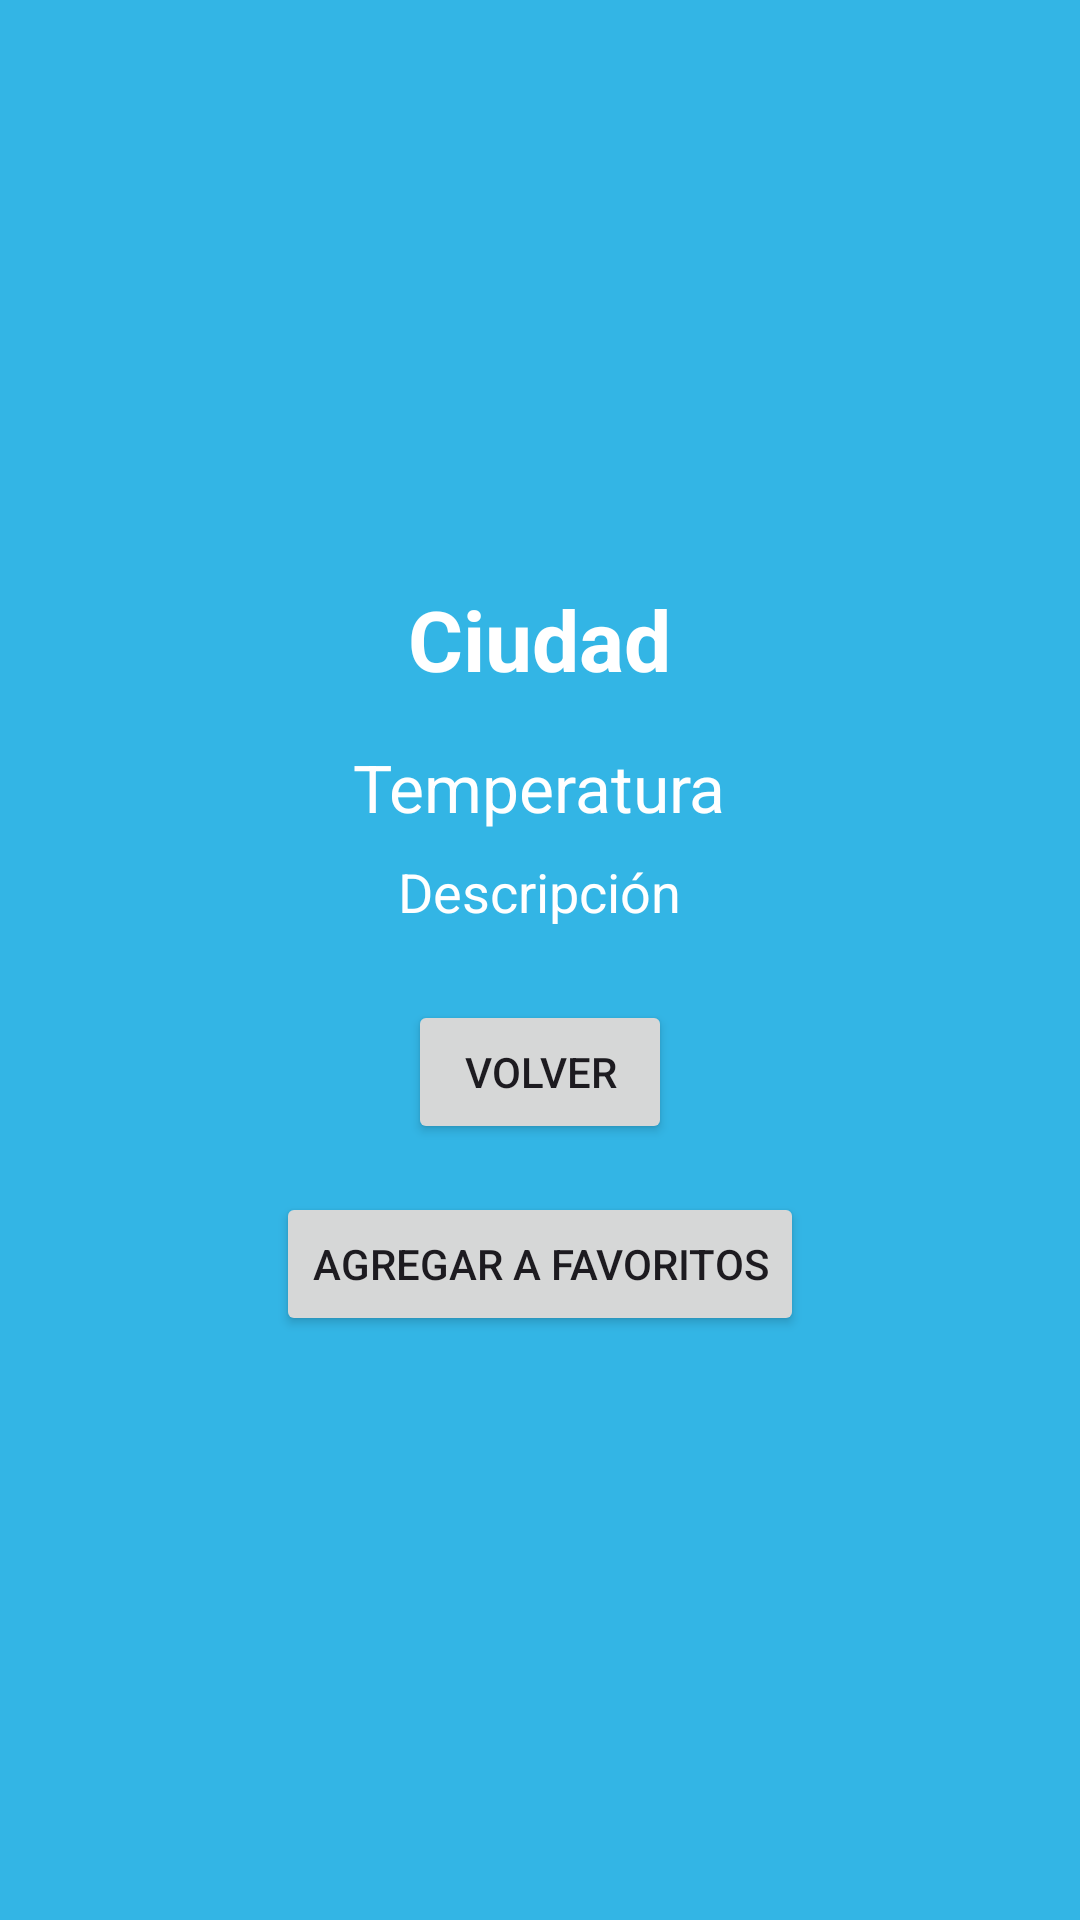

Reconstruct the res/layout file that produces this screen, plus the resources it refers to.
<!-- AndroidManifest.xml: application theme Theme.ProyectoGrupo02 -->
<!-- res/layout/activity_ciudad_elemento.xml -->
<?xml version="1.0" encoding="utf-8"?>
<LinearLayout xmlns:android="http://schemas.android.com/apk/res/android"
    android:layout_width="match_parent"
    android:layout_height="match_parent"
    android:orientation="vertical"
    android:padding="24dp"
    android:gravity="center"
    android:background="@android:color/holo_blue_light">

    <TextView
        android:id="@+id/tvCiudadDetalle"
        android:layout_width="wrap_content"
        android:layout_height="wrap_content"
        android:text="Ciudad"
        android:textSize="28sp"
        android:textStyle="bold"
        android:textColor="@android:color/white"
        android:layout_marginBottom="16dp"/>

    <TextView
        android:id="@+id/tvTempDetalle"
        android:layout_width="wrap_content"
        android:layout_height="wrap_content"
        android:text="Temperatura"
        android:textSize="22sp"
        android:textColor="@android:color/white"
        android:layout_marginBottom="8dp"/>

    <TextView
        android:id="@+id/tvDescDetalle"
        android:layout_width="wrap_content"
        android:layout_height="wrap_content"
        android:text="Descripción"
        android:textSize="18sp"
        android:textColor="@android:color/white"/>

    <Button
        android:id="@+id/btnVolver"
        android:layout_width="wrap_content"
        android:layout_height="wrap_content"
        android:text="Volver"
        android:layout_marginTop="24dp"/>

    <Button
        android:id="@+id/btnAgregarFavorito"
        android:layout_width="wrap_content"
        android:layout_height="wrap_content"
        android:text="Agregar a Favoritos"
        android:layout_marginTop="16dp"/>
</LinearLayout>
<!-- resources referenced by this layout -->
<resources>
  <style name="Theme.ProyectoGrupo02" parent="Theme.Material3.DayNight.NoActionBar">
          <item name="colorPrimary">@color/purple_500</item>
          <item name="colorOnPrimary">@android:color/white</item>
      </style>
  <!-- not gathered from this repository: default colours our renderer supplied (Android Studio template values) -->
  <color name="purple_500">#FF6200EE</color>
</resources>
